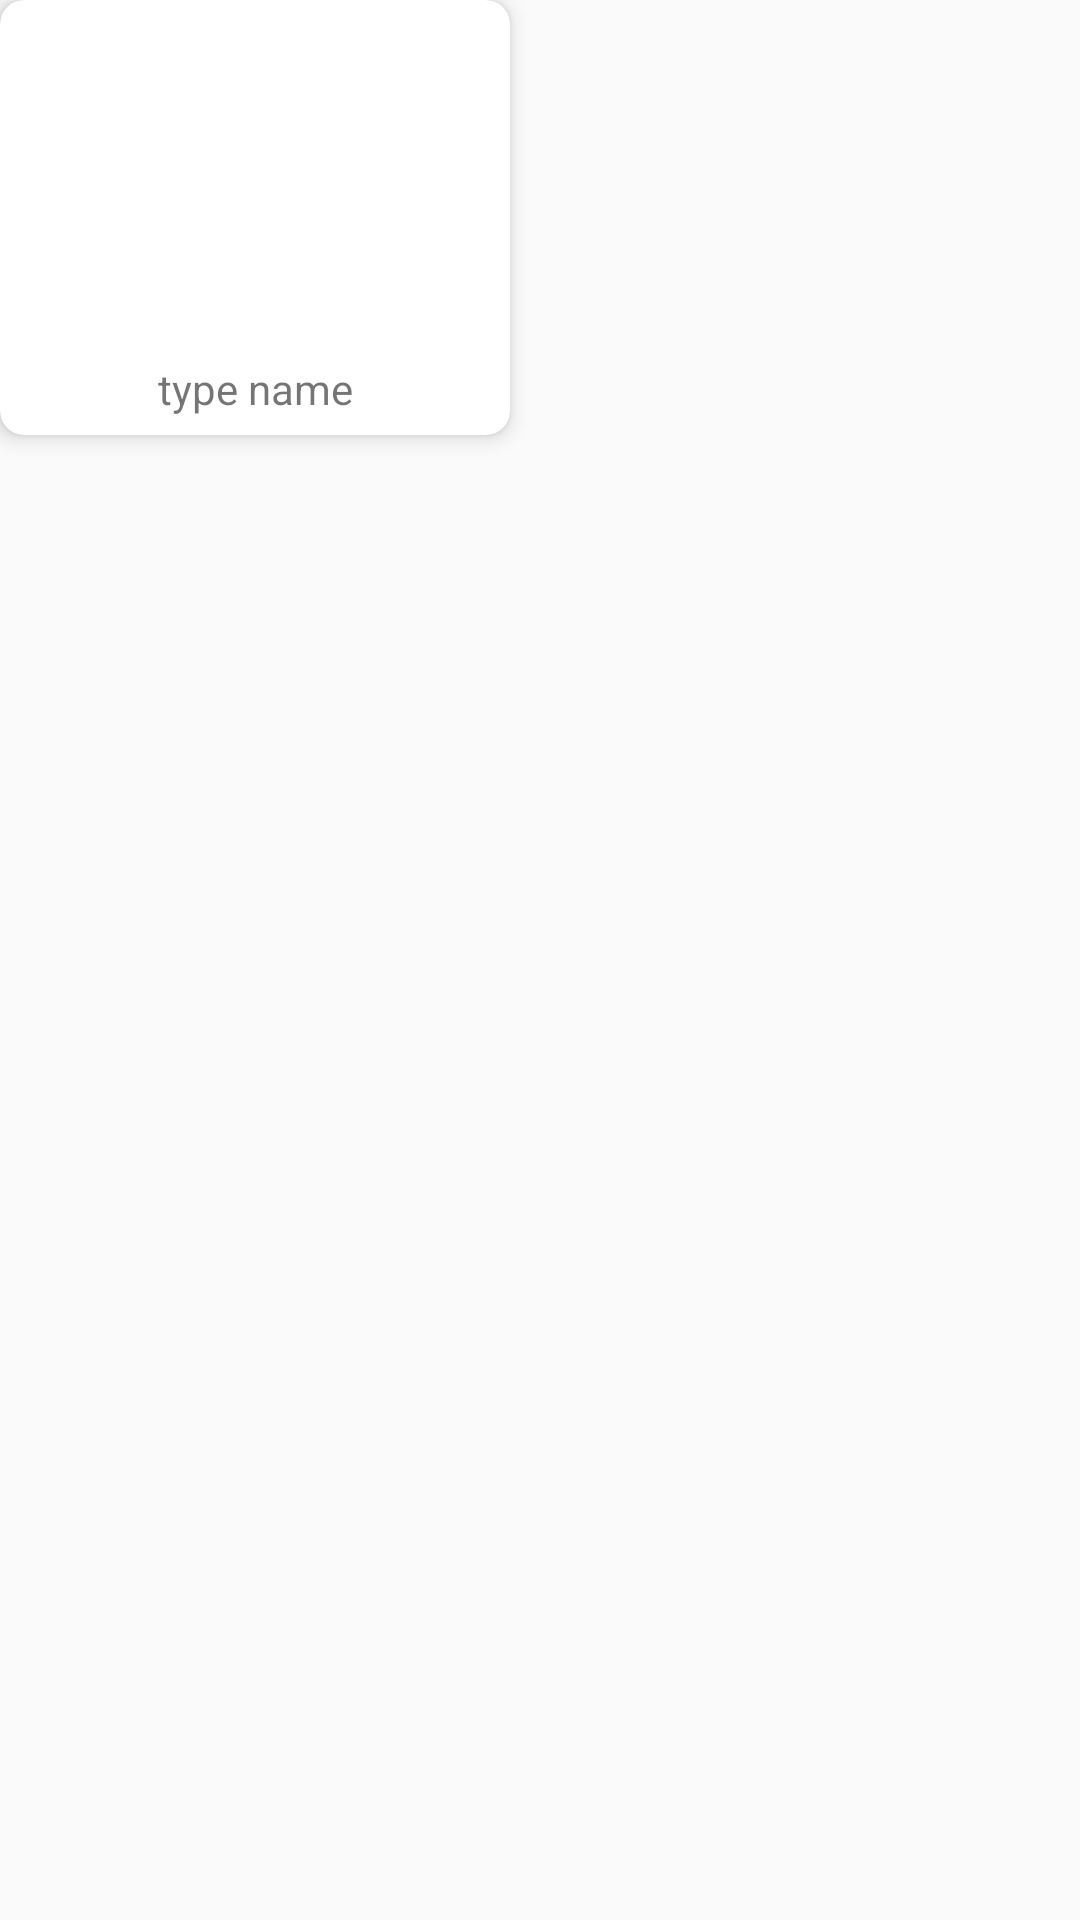

Here is an Android app screen rendered from its layout file. Give the layout XML and the strings, colors and styles it references.
<!-- AndroidManifest.xml: application theme AppTheme -->
<!-- res/layout/home_rvtop_item_big.xml -->
<?xml version="1.0" encoding="utf-8"?>
<FrameLayout xmlns:android="http://schemas.android.com/apk/res/android"
    android:layout_width="wrap_content"
    android:layout_height="wrap_content"
    xmlns:app="http://schemas.android.com/apk/res-auto"
    android:layout_margin="4dp"

    >



    <androidx.cardview.widget.CardView
        android:id="@+id/card_view"
        android:layout_width="170dp"
        android:layout_height="145dp"
        app:cardCornerRadius="8dp"
        app:cardElevation="4dp"
        android:orientation="vertical"

        >
<LinearLayout
    android:layout_width="match_parent"
    android:layout_height="wrap_content"
    android:gravity="center"
    android:orientation="vertical"
    >

    <ImageView
        android:id="@+id/townnewstype_image"
        android:layout_width="160dp"
        android:layout_height="120dp"
        android:layout_gravity="center"

        />

    <TextView

        android:layout_width="match_parent"
        android:layout_height="wrap_content"
        android:id="@+id/townnewstype_name"
        android:gravity="center"

        android:text="type name"
        />
</LinearLayout>
    </androidx.cardview.widget.CardView>

</FrameLayout>
<!-- resources referenced by this layout -->
<resources>
  <style name="AppTheme" parent="Theme.AppCompat.Light.DarkActionBar">
          
          <item name="colorPrimary">@color/colorPrimary</item>
          <item name="colorPrimaryDark">@color/colorPrimaryDark</item>
          <item name="colorAccent">@color/colorAccent</item>
  
          <item name="civ_border_color">@color/startblue</item>
      </style>
  <color name="colorPrimary">#7F76E4</color>
  <color name="colorPrimaryDark">#D6BB6C</color>
  <color name="colorAccent">#FF5722</color>
  <color name="startblue">#7F76E4</color>
</resources>
